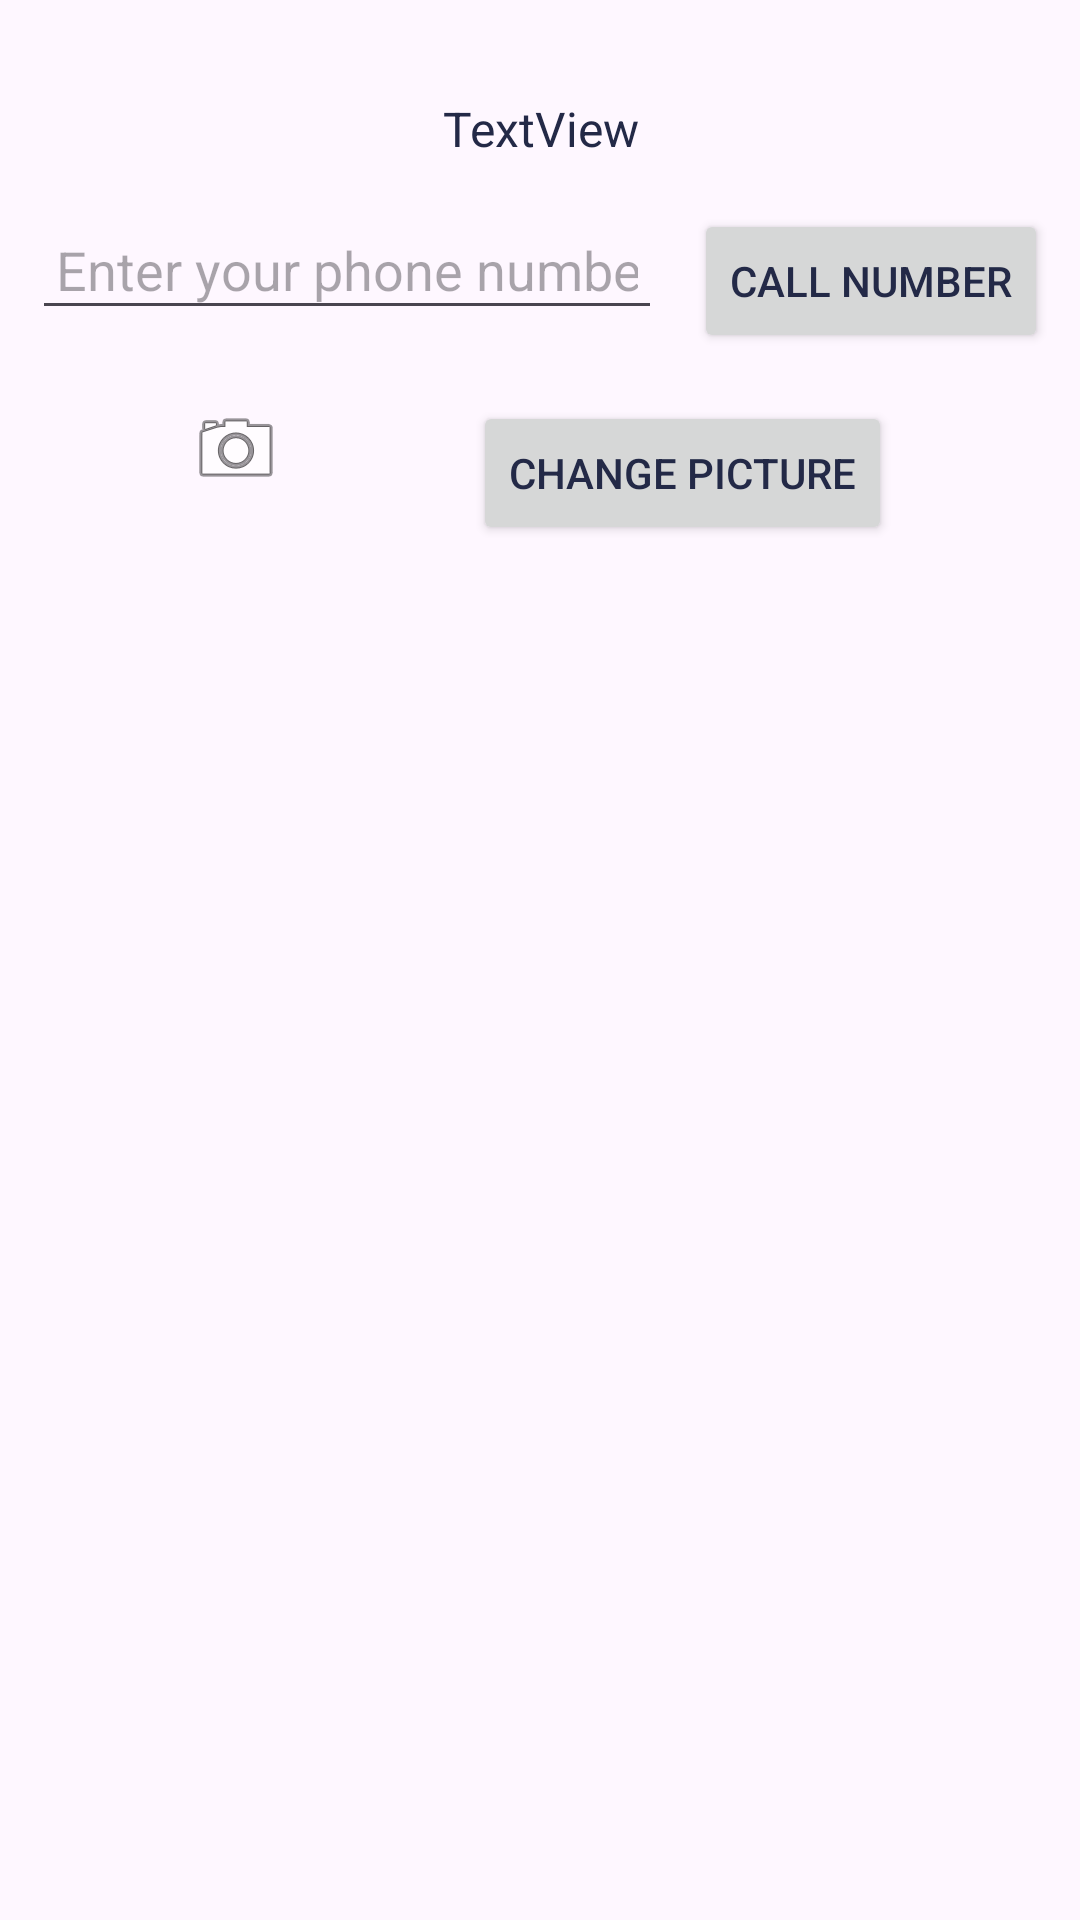

Write the Android layout XML for this screen, with the resource values it uses.
<!-- AndroidManifest.xml: application theme Theme.ChawkisAndroidLabs -->
<!-- res/layout/activity_second.xml -->
<?xml version="1.0" encoding="utf-8"?>
<androidx.constraintlayout.widget.ConstraintLayout
    xmlns:android="http://schemas.android.com/apk/res/android"
    xmlns:app="http://schemas.android.com/apk/res-auto"
    xmlns:tools="http://schemas.android.com/tools"
    android:layout_width="match_parent"
    android:layout_height="match_parent"
    tools:context=".SecondActivity">

    <TextView
        android:id="@+id/textView"
        android:layout_width="wrap_content"
        android:layout_height="wrap_content"
        android:layout_marginTop="32dp"
        android:gravity="center_horizontal"
        android:text="TextView"
        android:textSize="16sp"
        app:layout_constraintTop_toTopOf="parent"
        app:layout_constraintStart_toStartOf="parent"
        app:layout_constraintEnd_toEndOf="parent" />

    <EditText
        android:id="@+id/editTextPhone"
        android:layout_width="wrap_content"
        android:layout_height="wrap_content"
        android:ems="10"
        android:inputType="phone"
        android:hint="Enter your phone number"
        android:padding="8dp"
        app:layout_constraintTop_toBottomOf="@id/textView"
        app:layout_constraintStart_toStartOf="parent"
        app:layout_constraintEnd_toStartOf="@id/button"
        android:layout_marginTop="16dp" />

    <Button
        android:id="@+id/button"
        android:layout_width="wrap_content"
        android:layout_height="wrap_content"
        android:text="Call Number"
        app:layout_constraintTop_toBottomOf="@id/textView"
        app:layout_constraintStart_toEndOf="@id/editTextPhone"
        app:layout_constraintEnd_toEndOf="parent"
        app:layout_constraintHorizontal_bias="0.8"
        android:layout_marginTop="16dp" />

    <ImageView
        android:id="@+id/imageView"
        android:layout_width="wrap_content"
        android:layout_height="wrap_content"
        app:layout_constraintTop_toBottomOf="@id/button"
        app:layout_constraintStart_toStartOf="parent"
        app:layout_constraintEnd_toStartOf="@id/buttonPicture"
        android:layout_marginTop="16dp"
        app:srcCompat="@android:drawable/ic_menu_camera" />

    <Button
        android:id="@+id/buttonPicture"
        android:layout_width="wrap_content"
        android:layout_height="wrap_content"
        android:text="Change Picture"
        app:layout_constraintTop_toBottomOf="@id/button"
        app:layout_constraintStart_toEndOf="@id/imageView"
        app:layout_constraintEnd_toEndOf="parent"
        app:layout_constraintHorizontal_bias="0.8"
        android:layout_marginTop="16dp" />
    <ImageView
        android:id="@+id/profileImage"
        android:layout_width="300dp"
        android:layout_height="300dp"
        app:layout_constraintTop_toBottomOf="@id/buttonPicture"
        app:layout_constraintStart_toStartOf="parent"
        app:layout_constraintEnd_toEndOf="parent"
        app:layout_constraintBottom_toBottomOf="parent"
        android:layout_marginTop="16dp"
        android:scaleType="centerCrop" />
</androidx.constraintlayout.widget.ConstraintLayout>
<!-- resources referenced by this layout -->
<resources>
  <style name="Theme.ChawkisAndroidLabs" parent="Base.Theme.ChawkisAndroidLabs" />
  <style name="Base.Theme.ChawkisAndroidLabs" parent="Theme.Material3.DayNight.NoActionBar">
          
          
          <item name="colorPrimary">@color/my_primary</item>
          <item name="colorSecondary">@color/my_secondary</item>
          <item name="android:statusBarColor">@color/my_statusBar</item>
          <item name="android:textColor">@color/my_text</item>
          <item name="windowActionBar">false</item>
          <item name="windowNoTitle">true</item>
      </style>
  <color name="my_primary">#1F1F4C</color>
  <color name="my_secondary">#2A3E2A</color>
  <color name="my_statusBar">#BA4242</color>
  <color name="my_text">#232947</color>
</resources>
